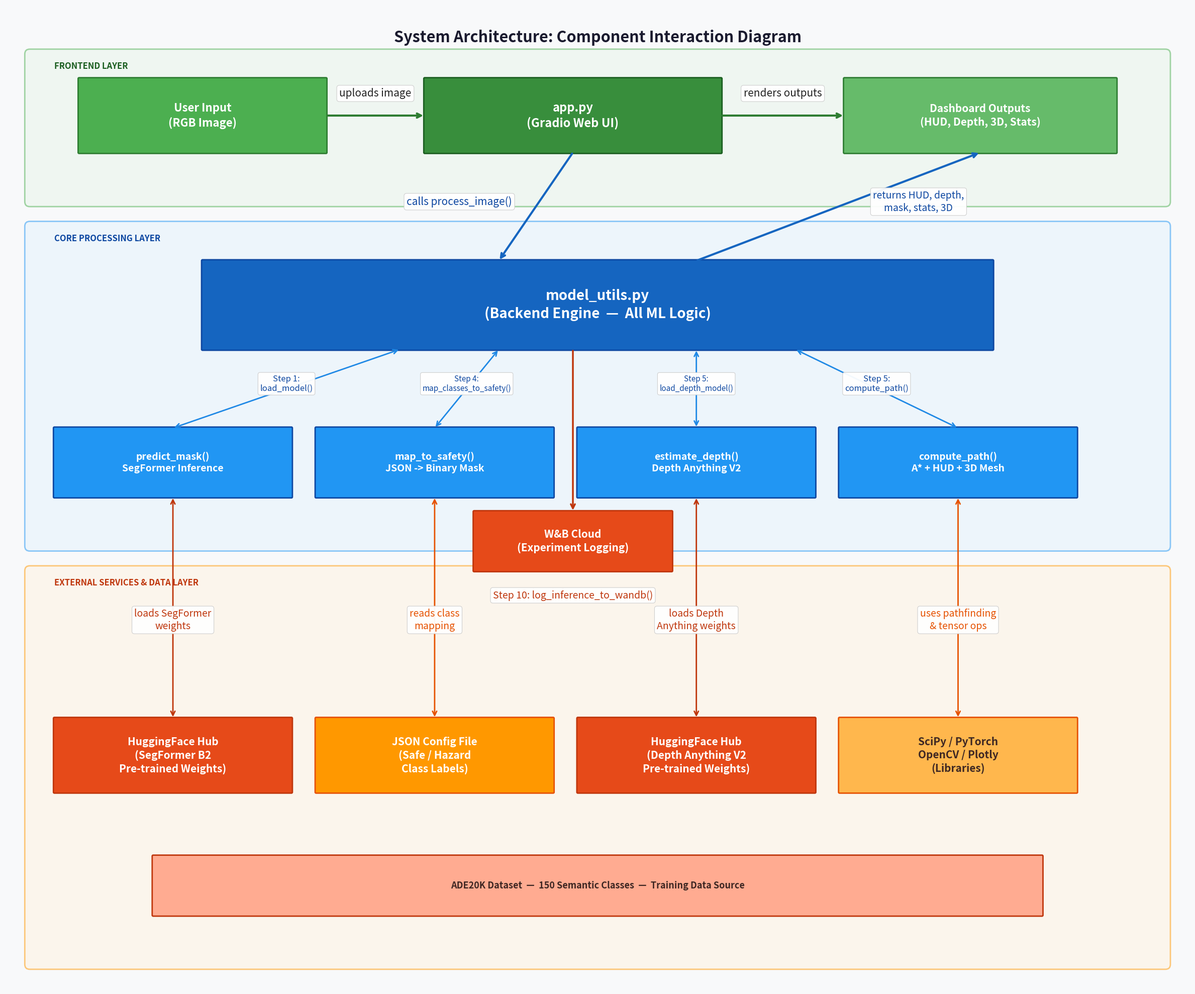

Here is the Python script that generated this plot:
import matplotlib.pyplot as plt
import matplotlib.patches as mpatches
import numpy as np

def box(ax, x, y, w, h, text, fc, ec, fontsize=11, tc='white', lw=2):
    b = mpatches.FancyBboxPatch((x, y), w, h, boxstyle="round,pad=0.02",
                                ec=ec, fc=fc, lw=lw, zorder=2)
    ax.add_patch(b)
    ax.text(x + w/2, y + h/2, text, ha='center', va='center',
            fontsize=fontsize, fontweight='bold', color=tc, zorder=3,
            linespacing=1.3)

def arrow(ax, x1, y1, x2, y2, color='#555', lw=2.0):
    ax.annotate('', xy=(x2, y2), xytext=(x1, y1),
                arrowprops=dict(arrowstyle='->', lw=lw, color=color,
                                mutation_scale=15),
                zorder=5)

def biarrow(ax, x1, y1, x2, y2, color='#555', lw=2.0):
    ax.annotate('', xy=(x2, y2), xytext=(x1, y1),
                arrowprops=dict(arrowstyle='<->', lw=lw, color=color,
                                mutation_scale=15),
                zorder=5)

def lbl(ax, x, y, text, fontsize=10, color='#222'):
    ax.text(x, y, text, ha='center', va='center', fontsize=fontsize,
            color=color, fontstyle='italic', fontweight='medium', zorder=6,
            bbox=dict(boxstyle='round,pad=0.25', fc='white', ec='#cccccc',
                      alpha=0.95, lw=0.8))

def main():
    # Same landscape canvas as before
    fig, ax = plt.subplots(figsize=(24, 20))
    ax.set_xlim(0, 24)
    ax.set_ylim(0, 20)
    ax.axis('off')
    fig.patch.set_facecolor('#F8F9FA')

    # ===== TITLE =====
    ax.text(12, 19.5, "System Architecture: Component Interaction Diagram",
            ha='center', va='top', fontsize=22, fontweight='bold', color='#1a1a2e')

    # ===== LAYER BACKGROUNDS =====
    # Frontend Layer (y: 16 - 19)
    ax.add_patch(mpatches.FancyBboxPatch((0.5, 16.0), 23, 3.0, boxstyle="round,pad=0.1",
                 fc='#E8F5E9', ec='#4CAF50', lw=2, alpha=0.5, zorder=0))
    ax.text(1.0, 18.7, "FRONTEND LAYER", fontsize=12, color='#1B5E20',
            fontweight='bold', fontstyle='italic', zorder=1)

    # Core Processing Layer (y: 9 - 15.5)
    ax.add_patch(mpatches.FancyBboxPatch((0.5, 9.0), 23, 6.5, boxstyle="round,pad=0.1",
                 fc='#E3F2FD', ec='#2196F3', lw=2, alpha=0.5, zorder=0))
    ax.text(1.0, 15.2, "CORE PROCESSING LAYER", fontsize=12, color='#0D47A1',
            fontweight='bold', fontstyle='italic', zorder=1)

    # External Services Layer (y: 0.5 - 8.5) — more space from processing layer
    ax.add_patch(mpatches.FancyBboxPatch((0.5, 0.5), 23, 8.0, boxstyle="round,pad=0.1",
                 fc='#FFF3E0', ec='#FF9800', lw=2, alpha=0.5, zorder=0))
    ax.text(1.0, 8.2, "EXTERNAL SERVICES & DATA LAYER", fontsize=12, color='#BF360C',
            fontweight='bold', fontstyle='italic', zorder=1)

    # ============================
    # FRONTEND LAYER
    # ============================
    box(ax, 1.5, 17.0, 5.0, 1.5, "User Input\n(RGB Image)", '#4CAF50', '#2E7D32', fontsize=16)
    box(ax, 8.5, 17.0, 6.0, 1.5, "app.py\n(Gradio Web UI)", '#388E3C', '#1B5E20', fontsize=17)
    box(ax, 17.0, 17.0, 5.5, 1.5, "Dashboard Outputs\n(HUD, Depth, 3D, Stats)", '#66BB6A', '#2E7D32', fontsize=15)

    # Frontend arrows
    arrow(ax, 6.5, 17.75, 8.5, 17.75, color='#2E7D32', lw=3)
    lbl(ax, 7.5, 18.2, "uploads image", fontsize=15)

    arrow(ax, 14.5, 17.75, 17.0, 17.75, color='#2E7D32', lw=3)
    lbl(ax, 15.75, 18.2, "renders outputs", fontsize=15)

    # ============================
    # CORE PROCESSING LAYER
    # ============================
    box(ax, 4.0, 13.0, 16.0, 1.8, "model_utils.py\n(Backend Engine  —  All ML Logic)", '#1565C0', '#0D47A1', fontsize=20, tc='white')

    # app.py → model_utils (down)
    arrow(ax, 11.5, 17.0, 10.0, 14.8, color='#1565C0', lw=3)
    lbl(ax, 9.2, 16.0, "calls process_image()", fontsize=15, color='#0D47A1')

    # model_utils → Dashboard (return up)
    arrow(ax, 14.0, 14.8, 19.75, 17.0, color='#1565C0', lw=3)
    lbl(ax, 18.5, 16.0, "returns HUD, depth,\nmask, stats, 3D", fontsize=14, color='#0D47A1')

    # 4 sub-function boxes — same layout as before
    bw = 4.8
    bh = 1.4
    gap = 0.5
    start_x = 1.0

    cx1 = start_x                        # 1.0 → 5.8
    cx2 = cx1 + bw + gap                 # 6.3 → 11.1
    cx3 = cx2 + bw + gap                 # 11.6 → 16.4
    cx4 = cx3 + bw + gap                 # 16.9 → 21.7

    box(ax, cx1, 10.0, bw, bh, "predict_mask()\nSegFormer Inference", '#2196F3', '#0D47A1', fontsize=14)
    box(ax, cx2, 10.0, bw, bh, "map_to_safety()\nJSON -> Binary Mask", '#2196F3', '#0D47A1', fontsize=14)
    box(ax, cx3, 10.0, bw, bh, "estimate_depth()\nDepth Anything V2", '#2196F3', '#0D47A1', fontsize=14)
    box(ax, cx4, 10.0, bw, bh, "compute_path()\nA* + HUD + 3D Mesh", '#2196F3', '#0D47A1', fontsize=14)

    # Centers
    mc1 = cx1 + bw/2
    mc2 = cx2 + bw/2
    mc3 = cx3 + bw/2
    mc4 = cx4 + bw/2

    # model_utils <-> sub-functions
    biarrow(ax, 8.0, 13.0, mc1, 11.4, color='#1E88E5', lw=2)
    biarrow(ax, 10.0, 13.0, mc2, 11.4, color='#1E88E5', lw=2)
    biarrow(ax, 14.0, 13.0, mc3, 11.4, color='#1E88E5', lw=2)
    biarrow(ax, 16.0, 13.0, mc4, 11.4, color='#1E88E5', lw=2)

    # Function name labels
    lbl(ax, (8.0+mc1)/2, 12.3, "Step 1:\nload_model()", fontsize=12, color='#0D47A1')
    lbl(ax, (10.0+mc2)/2, 12.3, "Step 4:\nmap_classes_to_safety()", fontsize=11, color='#0D47A1')
    lbl(ax, (14.0+mc3)/2, 12.3, "Step 5:\nload_depth_model()", fontsize=11, color='#0D47A1')
    lbl(ax, (16.0+mc4)/2, 12.3, "Step 5:\ncompute_path()", fontsize=12, color='#0D47A1')

    # ============================
    # W&B TRACKING — compact box between columns 2 & 3
    # Positioned in the gap between processing (y=10) and external services (y<8)
    # ============================
    box(ax, 9.5, 8.5, 4.0, 1.2, "W&B Cloud\n(Experiment Logging)", '#E64A19', '#BF360C', fontsize=15)

    # Arrow from model_utils → W&B (step 10)
    arrow(ax, 11.5, 13.0, 11.5, 9.7, color='#BF360C', lw=2.5)
    # Label BELOW W&B box to avoid overlapping any blue boxes
    lbl(ax, 11.5, 8.0, "Step 10: log_inference_to_wandb()", fontsize=14, color='#BF360C')

    # ============================
    # EXTERNAL SERVICES — 4 column-aligned, straight down
    # ============================
    ew = 4.8

    box(ax, cx1, 4.0, ew, 1.5, "HuggingFace Hub\n(SegFormer B2\nPre-trained Weights)", '#E64A19', '#BF360C', fontsize=15)
    box(ax, cx2, 4.0, ew, 1.5, "JSON Config File\n(Safe / Hazard\nClass Labels)", '#FF9800', '#E65100', fontsize=15)
    box(ax, cx3, 4.0, ew, 1.5, "HuggingFace Hub\n(Depth Anything V2\nPre-trained Weights)", '#E64A19', '#BF360C', fontsize=15)
    box(ax, cx4, 4.0, ew, 1.5, "SciPy / PyTorch\nOpenCV / Plotly\n(Libraries)", '#FFB74D', '#E65100', fontsize=15, tc='#3E2723')

    # Straight-down arrows — more vertical space now
    biarrow(ax, mc1, 10.0, mc1, 5.5, color='#BF360C', lw=2)
    lbl(ax, mc1, 7.5, "loads SegFormer\nweights", fontsize=14, color='#BF360C')

    biarrow(ax, mc2, 10.0, mc2, 5.5, color='#E65100', lw=2)
    lbl(ax, mc2, 7.5, "reads class\nmapping", fontsize=14, color='#E65100')

    biarrow(ax, mc3, 10.0, mc3, 5.5, color='#BF360C', lw=2)
    lbl(ax, mc3, 7.5, "loads Depth\nAnything weights", fontsize=14, color='#BF360C')

    biarrow(ax, mc4, 10.0, mc4, 5.5, color='#E65100', lw=2)
    lbl(ax, mc4, 7.5, "uses pathfinding\n& tensor ops", fontsize=14, color='#E65100')

    # ADE20K bar
    box(ax, 3.0, 1.5, 18.0, 1.2, "ADE20K Dataset  —  150 Semantic Classes  —  Training Data Source",
        '#FFAB91', '#BF360C', fontsize=13, tc='#3E2723')

    plt.tight_layout(pad=1.5)
    plt.savefig('architecture_diagram.png', dpi=250, bbox_inches='tight', facecolor='#F8F9FA')
    plt.close()
    print("Successfully generated architecture_diagram.png!")

if __name__ == "__main__":
    main()
